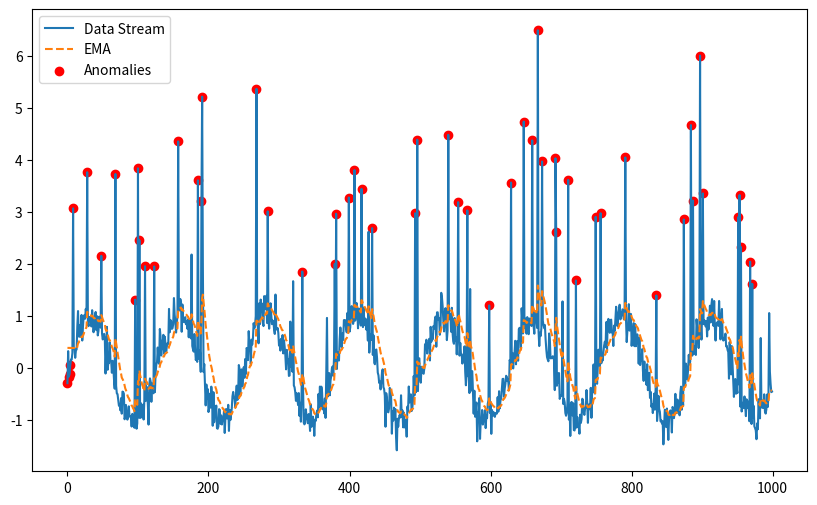

The script that saved this image: (Note: this script raises an exception after producing the figure.)
## Python version is Python 3.10.2

import numpy as np
import matplotlib.pyplot as plt

### Here we will use Exponential Moving Average (EMA) for anomaly detection as it can adapt quickly to changing trends, making it suitable for detecting anomalies in dynamic environments (running data streams) with minimal computational overhead compared to more complex machine learning models.

def generate_data_stream(num_points=1000, noise_level=0.2, anomaly_rate=0.05):
    time = np.arange(num_points)
    seasonal_pattern = np.sin(time * 0.05)  # Simulate seasonality in the data
    noise = np.random.normal(0, noise_level, num_points)
    data = seasonal_pattern + noise

    # Inject some anomalies
    anomalies = np.random.choice([0, 1], size=num_points, p=[1 - anomaly_rate, anomaly_rate])
    data[anomalies == 1] += np.random.normal(3, 1, np.sum(anomalies))  # Sudden spikes in the data

    return data

data = generate_data_stream()

## For N data points, the time complexity of this algorithm is O(N) and the space complexity is O(1)

def EMA(data, window_size=50, threshold=3):
    ema = []
    anomalies = []
    moving_avg = np.mean(data[:window_size])

    for i in range(len(data)):
        if i >= window_size:
            moving_avg = (moving_avg * (window_size - 1) + data[i]) / window_size
        ema.append(moving_avg)
        
        # If the deviation is greater than our threshold, then we will mark them as an anomaly
        if abs(data[i] - moving_avg) > threshold * np.std(data[:i+1]):
            anomalies.append(i)
            
    return ema, anomalies

def preprocess(new_data_point):
    try:
        # Converting the new data point to float and validating it
        new_data_point = float(new_data_point)
    except ValueError:
        raise ValueError("Invalid input! Please enter a valid floating-point number.")
    
    return new_data_point

def update(new_data_point, data, max_window_size=1e6):
    # Add new data point to our already created data store
    new_data = np.append(data, new_data_point)
    
    # If the size exceeds the max_size of the data frame (we may ignore it as well), then we will remove the oldest point to maintain a fixed sized window
    if len(data) > max_window_size:
        data.pop(0)
    
    return new_data

def visualize(data, ema, anomalies):
    plt.figure(figsize=(10, 6))
    plt.plot(data, label='Data Stream')
    plt.plot(ema, label='EMA', linestyle='--')
    plt.scatter(anomalies, data[anomalies], color='red', label='Anomalies')
    plt.legend()
    plt.show()

def process_data(new_data_point, data, ema, anomalies):
    # Appending the new data point to the data store
    data_store = update(new_data_point, data)
    
    # Detecting anomalies on the updated data
    updated_ema, updated_anomalies = EMA(data_store)
    
    # Visualization of the data points and anomalies
    visualize(data_store, updated_ema, updated_anomalies)
    
    return data_store, updated_ema, updated_anomalies

ema, anomalies = EMA(data, 10, 1.5)
visualize(data, ema, anomalies)

## current data shape
cnt = data.shape[0]

## real-time data in-feed to already existing data stream
while True:
    new_data_point = input("Enter a new data point: ")
    print(new_data_point, "added to data set....")
    new_data_point = preprocess(new_data_point)  # Preprocessing the new data point

    # Processing the registered data and getting the updated EMA and anomalies
    data, ema, anomalies = process_data(new_data_point, data, ema, anomalies)
    
    # Check if the new data point is an anomaly
    if cnt in anomalies:
        print(f"Entered data: {new_data_point} is an anomaly!")
    else:
        print(f"Entered data: {new_data_point} is not an anomaly.")
    
    cnt += 1
    
    print("Do you want to add another data point? (y/n)")
    add_another = input()
    
    while add_another != 'y' and add_another != 'n':
        print("Invalid input. Please enter 'y' or 'n'.")
        add_another = input()
    
    if add_another == 'n':
        break